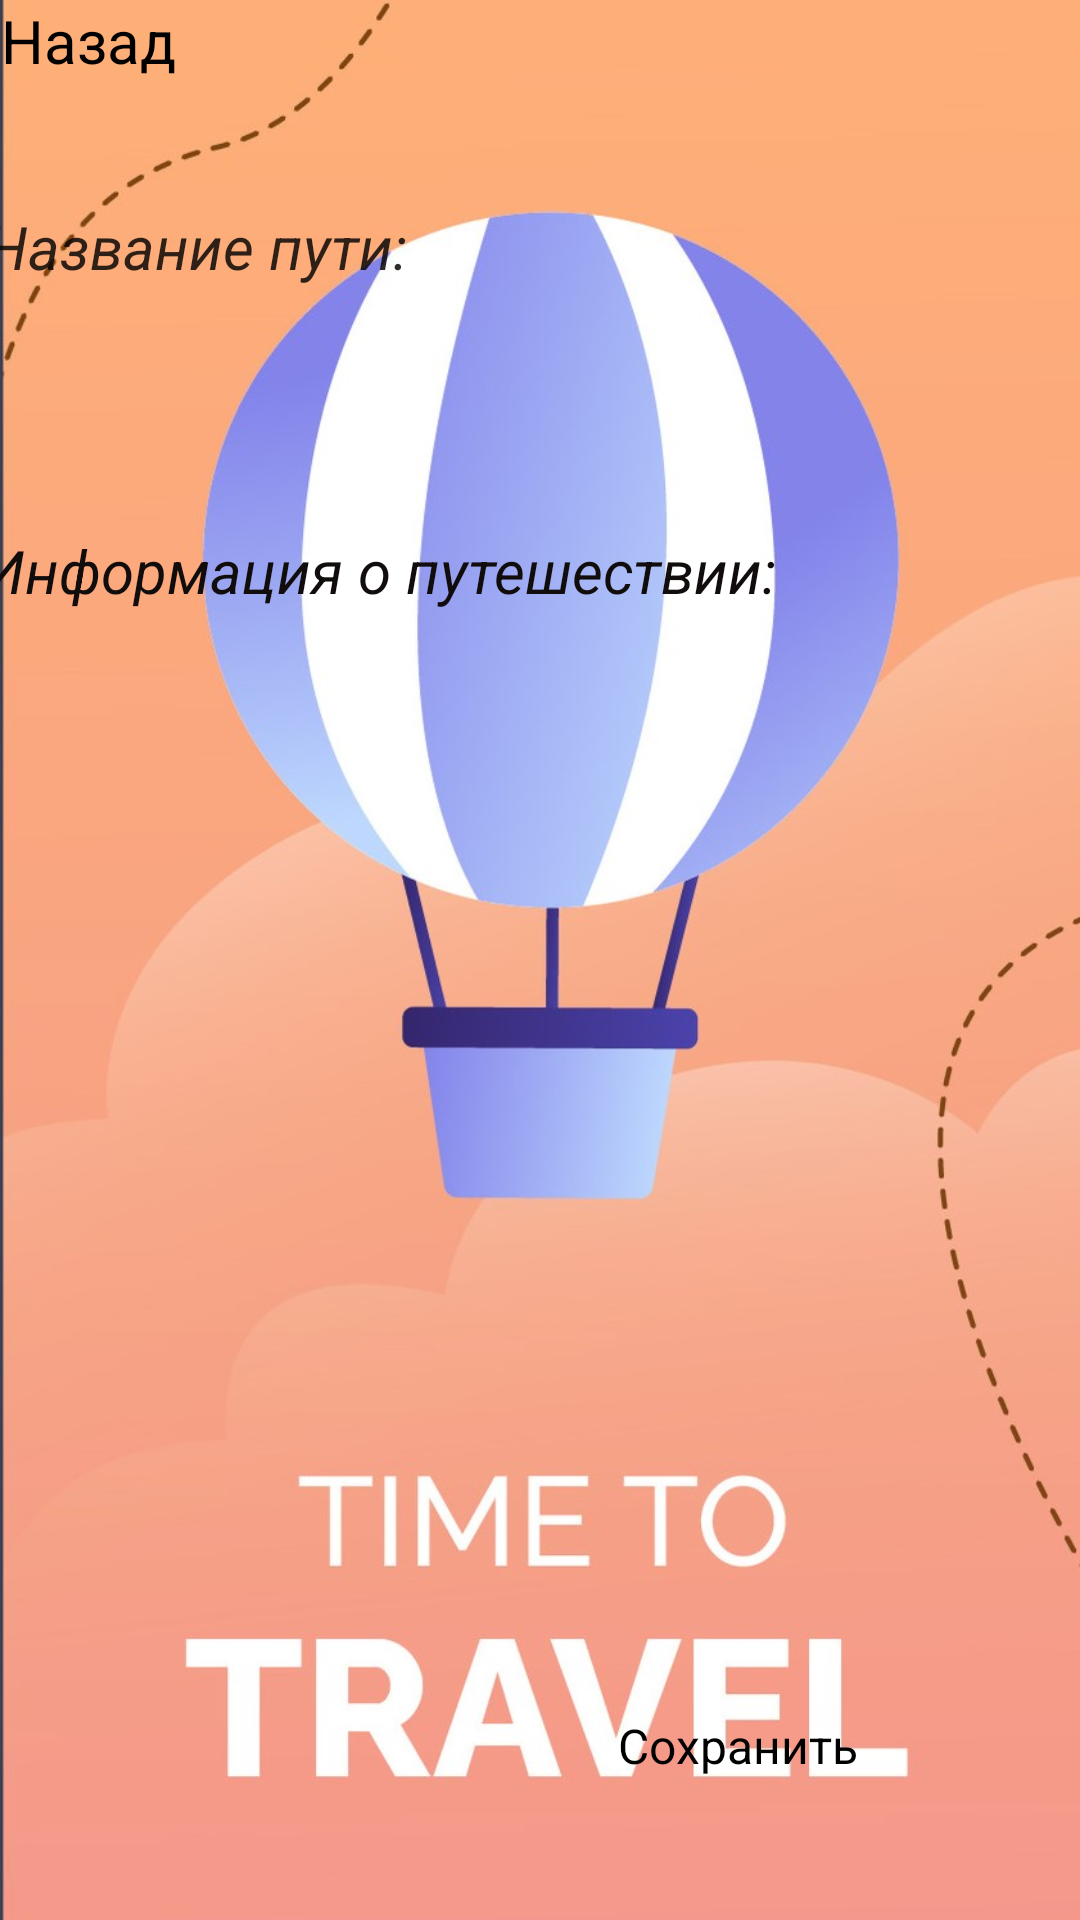

The Android layout XML behind this screen, and the referenced resources:
<!-- AndroidManifest.xml: application theme ThemeOverlay.AppCompat.Dark.ActionBar -->
<!-- res/layout/activity_note_edit.xml -->
<?xml version="1.0" encoding="utf-8"?>
<androidx.constraintlayout.widget.ConstraintLayout
    xmlns:android="http://schemas.android.com/apk/res/android"
    xmlns:app="http://schemas.android.com/apk/res-auto"
    xmlns:tools="http://schemas.android.com/tools"
    android:layout_width="match_parent"
    android:layout_height="match_parent"
    android:orientation="vertical"
    android:background="@drawable/gggggggggo">

    <EditText
        android:id="@+id/titleEditText"
        android:layout_width="402dp"
        android:layout_height="98dp"
        android:layout_marginStart="1dp"
        android:layout_marginTop="60dp"
        android:layout_marginEnd="1dp"
        android:hint="Название пути:"
        android:padding="16dp"
        android:textAllCaps="false"
        android:textColor="#C9100D0D"
        android:textColorHint="#D7070505"
        android:textSize="20sp"
        android:textStyle="italic"
        app:layout_constraintBottom_toTopOf="@+id/contentEditText"
        app:layout_constraintEnd_toEndOf="parent"
        app:layout_constraintStart_toStartOf="parent"
        app:layout_constraintTop_toTopOf="parent" />

    <EditText
        android:id="@+id/contentEditText"
        android:layout_width="404dp"
        android:layout_height="407dp"
        android:layout_marginStart="1dp"
        android:layout_marginTop="10dp"
        android:layout_marginEnd="1dp"
        android:layout_marginBottom="80dp"
        android:layout_weight="1"
        android:hint="Информация о путешествии:"
        android:padding="16dp"
        android:textColor="#C8050404"
        android:textColorHint="#120D0D"
        android:textSize="20sp"
        android:textStyle="italic"
        app:layout_constraintBottom_toBottomOf="parent"
        app:layout_constraintEnd_toEndOf="parent"
        app:layout_constraintStart_toStartOf="parent"
        app:layout_constraintTop_toBottomOf="@+id/titleEditText" />

    <LinearLayout
        android:layout_width="match_parent"
        android:layout_height="wrap_content"
        android:orientation="horizontal"
        app:layout_constraintBottom_toTopOf="@+id/backbutton"
        app:layout_constraintEnd_toEndOf="parent"
        app:layout_constraintStart_toStartOf="parent"
        app:layout_constraintTop_toTopOf="parent" />

    <Button
        android:id="@+id/saveButton"
        android:layout_width="144dp"
        android:layout_height="54dp"
        android:layout_marginEnd="10dp"
        android:layout_marginBottom="15dp"
        android:layout_weight="1"
        android:backgroundTint="#00FFFFFF"
        android:onClick="onSaveNoteClick"
        android:text="Сохранить"
        android:textSize="16sp"
        app:layout_constraintBottom_toBottomOf="parent"
        app:layout_constraintEnd_toEndOf="parent" />


    <Button
        android:id="@+id/backbutton"
        android:layout_width="90dp"
        android:layout_height="0dp"
        android:layout_marginStart="5dp"
        android:backgroundTint="#00FFFFFF"
        android:text="Назад"
        android:textAlignment="center"
        android:textAllCaps="false"
        android:textColor="@color/black"
        android:textColorHighlight="@color/black"
        android:textColorHint="@color/black"
        android:textColorLink="@color/black"
        android:textSize="20sp"
        app:layout_constraintStart_toStartOf="@+id/titleEditText"
        app:layout_constraintTop_toTopOf="parent" />
</androidx.constraintlayout.widget.ConstraintLayout>
<!-- resources referenced by this layout -->
<resources>
  <!-- drawable gggggggggo: jpg bitmap (drawable, 89373 bytes) -->
  <!-- not gathered from this repository: default colours our renderer supplied (Android Studio template values) -->
  <color name="black">#FF000000</color>
</resources>
